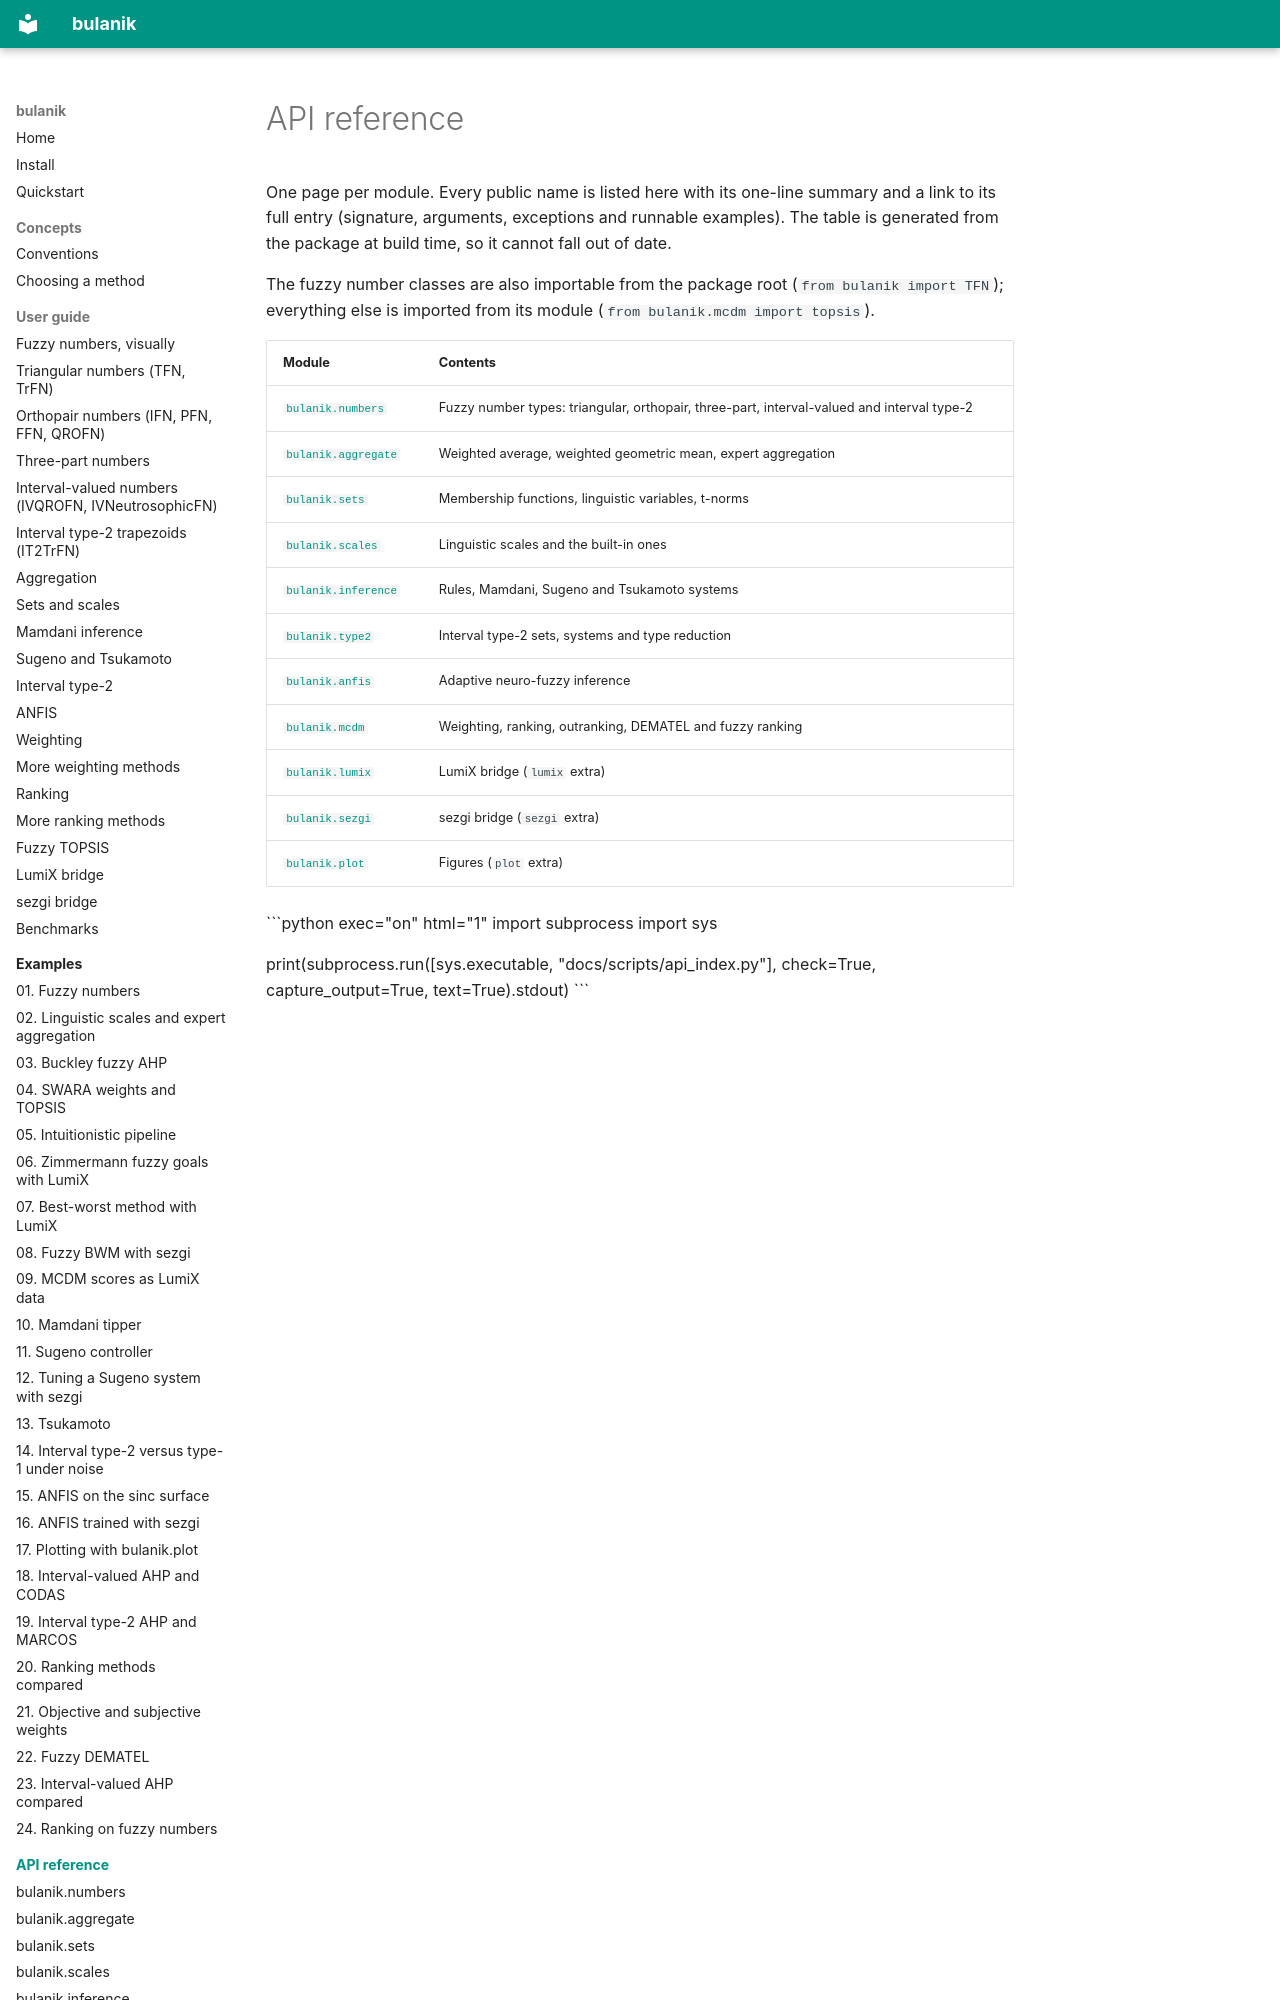

repository: tdelphi1981/bulanik · page: api/index.html · generator: mkdocs

# API reference

One page per module. Every public name is listed here with its one-line
summary and a link to its full entry (signature, arguments, exceptions and
runnable examples). The table is generated from the package at build time, so
it cannot fall out of date.

The fuzzy number classes are also importable from the package root
(`from bulanik import TFN`); everything else is imported from its module
(`from bulanik.mcdm import topsis`).
